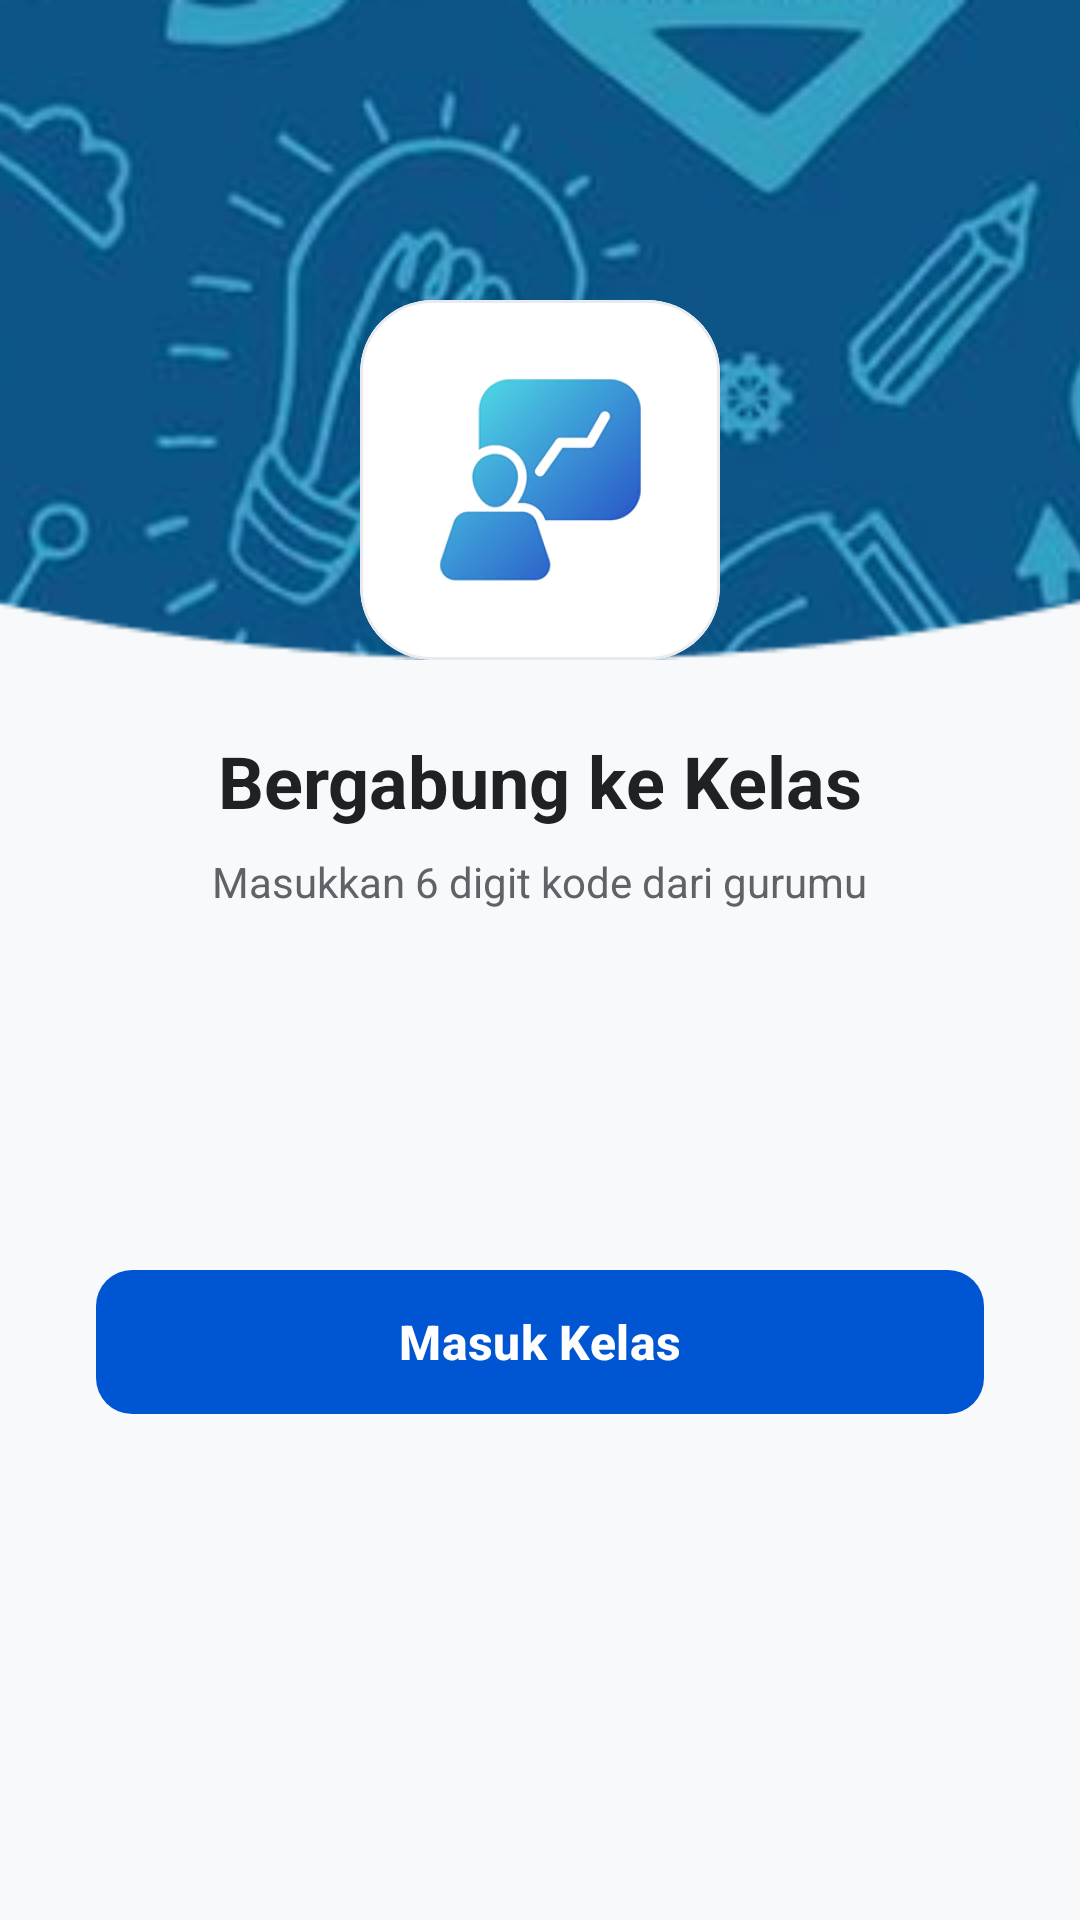

Write the Android layout XML for this screen, with the resource values it uses.
<!-- AndroidManifest.xml: application theme Base.Theme.Entog -->
<!-- res/layout/activity_join_kelas.xml -->
<?xml version="1.0" encoding="utf-8"?>
<androidx.constraintlayout.widget.ConstraintLayout
    xmlns:android="http://schemas.android.com/apk/res/android"
    xmlns:app="http://schemas.android.com/apk/res-auto"
    xmlns:tools="http://schemas.android.com/tools"
    android:layout_width="match_parent"
    android:layout_height="match_parent"
    android:background="#F8F9FA"
    tools:ignore="all">

    <ImageView
        android:id="@+id/iv_header"
        android:layout_width="match_parent"
        android:layout_height="220dp"
        android:scaleType="centerCrop"
        android:src="@drawable/ellipse_227"
        app:layout_constraintTop_toTopOf="parent" />

    <include
        android:id="@+id/layout_back"
        layout="@layout/layout_arrow"
        android:layout_width="wrap_content"
        android:layout_height="wrap_content"
        app:layout_constraintStart_toStartOf="parent"
        app:layout_constraintTop_toTopOf="parent" />

    <com.google.android.material.card.MaterialCardView
        android:id="@+id/card_logo"
        android:layout_width="120dp"
        android:layout_height="120dp"
        android:layout_marginTop="100dp"
        app:cardCornerRadius="24dp"
        app:cardElevation="0dp"
        app:strokeColor="#E8EAED"
        app:strokeWidth="1dp"
        app:cardBackgroundColor="@android:color/white"
        app:layout_constraintEnd_toEndOf="parent"
        app:layout_constraintStart_toStartOf="parent"
        app:layout_constraintTop_toTopOf="parent">

        <ImageView
            android:layout_width="match_parent"
            android:layout_height="match_parent"
            android:padding="20dp"
            android:src="@drawable/image_3__1_"
            android:scaleType="fitCenter" />
    </com.google.android.material.card.MaterialCardView>

    <ScrollView
        android:layout_width="match_parent"
        android:layout_height="0dp"
        android:layout_marginTop="24dp"
        android:fillViewport="true"
        app:layout_constraintBottom_toBottomOf="parent"
        app:layout_constraintTop_toBottomOf="@id/card_logo">

        <LinearLayout
            android:layout_width="match_parent"
            android:layout_height="wrap_content"
            android:orientation="vertical"
            android:paddingHorizontal="32dp"
            android:paddingBottom="40dp">

            <TextView
                android:id="@+id/tv_sambutan_join"
                android:layout_width="wrap_content"
                android:layout_height="wrap_content"
                android:text="Bergabung ke Kelas"
                android:textColor="#202124"
                android:textSize="24sp"
                android:textStyle="bold"
                android:layout_gravity="center_horizontal"
                android:layout_marginBottom="8dp"/>

            <TextView
                android:layout_width="wrap_content"
                android:layout_height="wrap_content"
                android:text="Masukkan 6 digit kode dari gurumu"
                android:textColor="#5F6368"
                android:textSize="14sp"
                android:layout_gravity="center_horizontal"
                android:layout_marginBottom="32dp"/>

            <LinearLayout
                android:layout_width="match_parent"
                android:layout_height="wrap_content"
                android:gravity="center"
                android:orientation="horizontal"
                android:layout_marginBottom="32dp">

                <EditText android:id="@+id/et_kode_1" android:layout_width="45dp" android:layout_height="52dp"
                    android:background="@drawable/bg_input_white" android:gravity="center" android:layout_marginHorizontal="4dp"
                    android:inputType="textCapCharacters" android:maxLength="1" android:textSize="20sp"
                    android:textColor="#202124" android:textStyle="bold" />

                <EditText android:id="@+id/et_kode_2" android:layout_width="45dp" android:layout_height="52dp"
                    android:background="@drawable/bg_input_white" android:gravity="center" android:layout_marginHorizontal="4dp"
                    android:inputType="textCapCharacters" android:maxLength="1" android:textSize="20sp"
                    android:textColor="#202124" android:textStyle="bold" />

                <EditText android:id="@+id/et_kode_3" android:layout_width="45dp" android:layout_height="52dp"
                    android:background="@drawable/bg_input_white" android:gravity="center" android:layout_marginHorizontal="4dp"
                    android:inputType="textCapCharacters" android:maxLength="1" android:textSize="20sp"
                    android:textColor="#202124" android:textStyle="bold" />

                <EditText android:id="@+id/et_kode_4" android:layout_width="45dp" android:layout_height="52dp"
                    android:background="@drawable/bg_input_white" android:gravity="center" android:layout_marginHorizontal="4dp"
                    android:inputType="textCapCharacters" android:maxLength="1" android:textSize="20sp"
                    android:textColor="#202124" android:textStyle="bold" />

                <EditText android:id="@+id/et_kode_5" android:layout_width="45dp" android:layout_height="52dp"
                    android:background="@drawable/bg_input_white" android:gravity="center" android:layout_marginHorizontal="4dp"
                    android:inputType="textCapCharacters" android:maxLength="1" android:textSize="20sp"
                    android:textColor="#202124" android:textStyle="bold" />

                <EditText android:id="@+id/et_kode_6" android:layout_width="45dp" android:layout_height="52dp"
                    android:background="@drawable/bg_input_white" android:gravity="center" android:layout_marginHorizontal="4dp"
                    android:inputType="textCapCharacters" android:maxLength="1" android:textSize="20sp"
                    android:textColor="#202124" android:textStyle="bold" />
            </LinearLayout>

            <ProgressBar
                android:id="@+id/progress_bar_join"
                android:layout_width="wrap_content"
                android:layout_height="wrap_content"
                android:layout_gravity="center"
                android:visibility="gone"
                android:layout_marginBottom="16dp" />

            <com.google.android.material.button.MaterialButton
                android:id="@+id/btn_join_kelas"
                android:layout_width="match_parent"
                android:layout_height="56dp"
                android:text="Masuk Kelas"
                android:textAllCaps="false"
                android:textColor="#FFFFFF"
                android:textSize="16sp"
                android:textStyle="bold"
                app:cornerRadius="12dp"
                app:backgroundTint="#0056D2" />

        </LinearLayout>
    </ScrollView>

</androidx.constraintlayout.widget.ConstraintLayout>
<!-- res/layout/layout_arrow.xml (included above) -->
<?xml version="1.0" encoding="utf-8"?>
<ImageButton xmlns:android="http://schemas.android.com/apk/res/android"
    android:id="@+id/btn_back"
    android:layout_width="48dp"
    android:layout_height="48dp"
    android:layout_margin="16dp"
    android:background="?attr/selectableItemBackgroundBorderless"
    android:src="@drawable/ic_arrow_back_vector"
    android:scaleType="centerInside"
    android:padding="12dp"
    android:contentDescription="Tombol Kembali"
    android:elevation="0dp"
    android:tint="#202124" />
<!-- resources referenced by this layout -->
<resources>
  <!-- drawable ellipse_227: png bitmap (drawable, 94105 bytes) -->
  <!-- drawable image_3__1_: png bitmap (drawable, 32357 bytes) -->
  <style name="Base.Theme.Entog" parent="Theme.Material3.Light.NoActionBar">
          <item name="android:windowBackground">@color/bg_light</item>
          <item name="android:statusBarColor">@color/bg_light</item>
          <item name="android:windowLightStatusBar">true</item>
      </style>
  <color name="bg_light">#F8F9FA</color>
</resources>
